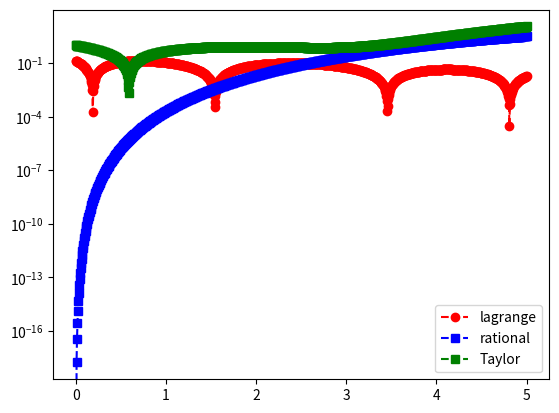

Generate this figure with matplotlib:
import numpy as np
import numpy.linalg as la
import matplotlib.pyplot as plt

def driver():

    f = lambda x: np.sin(x)

    # Taylor
    t = lambda x: 1-x+x**2/2-x**3/6+x**4/24-x**5/120

    #pade rational approx
    r = lambda x: (60*x - 7*x**3) / (60 + 3*x**2)
      
    a = 0
    b = 5
    
    Nint = 3

    # create chebychev nodes
    xint = np.zeros(Nint+1)
    for j in range(1,Nint+2):
       xint[j-1] = np.cos(np.pi*(2*j-1)/(2*(Nint+1)))

    # scale  for the interval
    m = (b-a)/2 
    c = (a+b)/2
    xint = m*xint+c
    xint = xint[::-1]
    
    yint = f(xint)


    # test the different evaluation methods
    Neval = 1000
    xeval = np.linspace(a,b,Neval+1)
  
    # create the Lagrange evaluation
    yeval = np.zeros(Neval+1) 
    for kk in range(Neval+1):
       yeval[kk] = eval_lagrange(xeval[kk],xint,yint,Nint)       

    # compare the errors
    fex = f(xeval)
    f_rat = r(xeval)
    ft = t(xeval)
  
    plt.figure() 
    
    plt.semilogy(xeval,abs(fex-yeval),'ro--',label='lagrange')
    plt.semilogy(xeval,abs(fex-f_rat),'bs--',label='rational')
    plt.semilogy(xeval,abs(fex-ft),'gs--',label='Taylor')
    plt.legend()
    plt.show()
     




def eval_lagrange(xeval,xint,yint,N):

    lj = np.ones(N+1)
    
    for count in range(N+1):
       for jj in range(N+1):
           if (jj != count):
              lj[count] = lj[count]*(xeval - xint[jj])/(xint[count]-xint[jj])

    yeval = 0.
    
    for jj in range(N+1):
       yeval = yeval + yint[jj]*lj[jj]
  
    return(yeval)
    
    
driver()    
       
